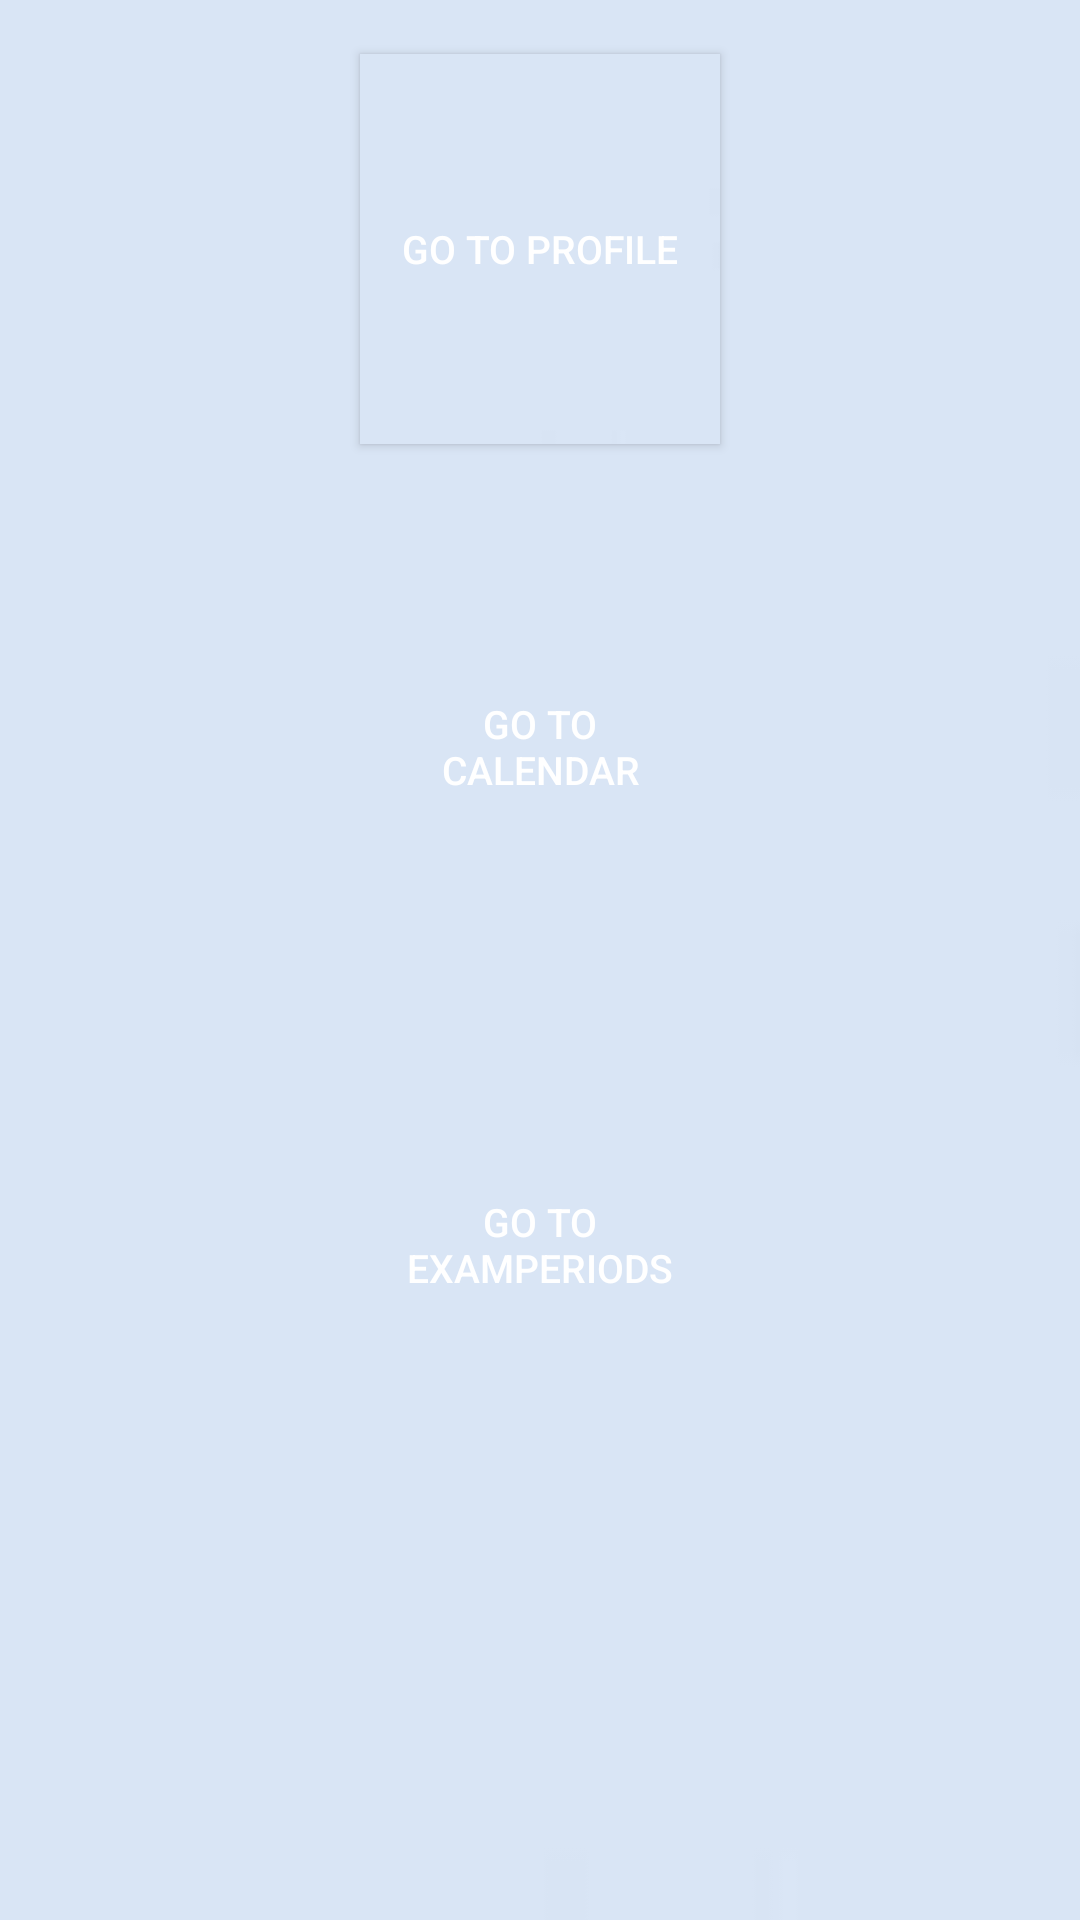

This screen was rendered from an Android layout file. Write that file and the resources it references.
<!-- AndroidManifest.xml: application theme Theme.MaterialComponents.DayNight.DarkActionBar -->
<!-- res/layout/activity_main_button.xml -->
<?xml version="1.0" encoding="utf-8"?>
<RelativeLayout xmlns:android="http://schemas.android.com/apk/res/android"
    xmlns:app="http://schemas.android.com/apk/res-auto"
    xmlns:tools="http://schemas.android.com/tools"
    android:layout_width="match_parent"
    android:layout_height="match_parent"
    tools:context=".Menu"
    android:background="@drawable/background">
    <LinearLayout xmlns:android="http://schemas.android.com/apk/res/android"
        android:layout_width="match_parent"
        android:layout_height="match_parent"
        android:orientation="vertical">


    <Button
        android:layout_gravity="center"
        android:id="@+id/button1"
        android:layout_width="120dp"
        android:layout_height="130dp"
        android:text="Go to profile"
        android:textSize="13dp"
        android:textColor="@color/white"
        android:background="@drawable/background"
        android:padding="12dp"
        android:layout_margin="18dp"
        android:onClick="goToProfile"
        />
    <Button
        android:layout_gravity="center"
        android:layout_below="@id/button1"
        android:id="@+id/button2"
        android:layout_width="120dp"
        android:layout_height="130dp"
        android:text="Go to Calendar"
        android:textSize="13dp"
        android:textColor="@color/white"
        android:background="@drawable/btn_background_1"
        android:padding="12dp"
        android:layout_margin="18dp"
        android:onClick="goToCalendar"/>
        <Button
            android:layout_gravity="center"
            android:layout_below="@id/button2"
            android:id="@+id/button3"
            android:layout_width="120dp"
            android:layout_height="130dp"
            android:text="Go to ExamPeriods"
            android:textSize="13dp"
            android:textColor="@color/white"
            android:background="@drawable/btn_background_1"
            android:padding="12dp"
            android:layout_margin="18dp"
            android:onClick="goToExamPeriods"/>
    </LinearLayout>
</RelativeLayout>
<!-- resources referenced by this layout -->
<resources>
  <color name="white">#FFFFFFFF</color>
  <!-- drawable background: jpg bitmap (drawable, 443 bytes) -->
</resources>
